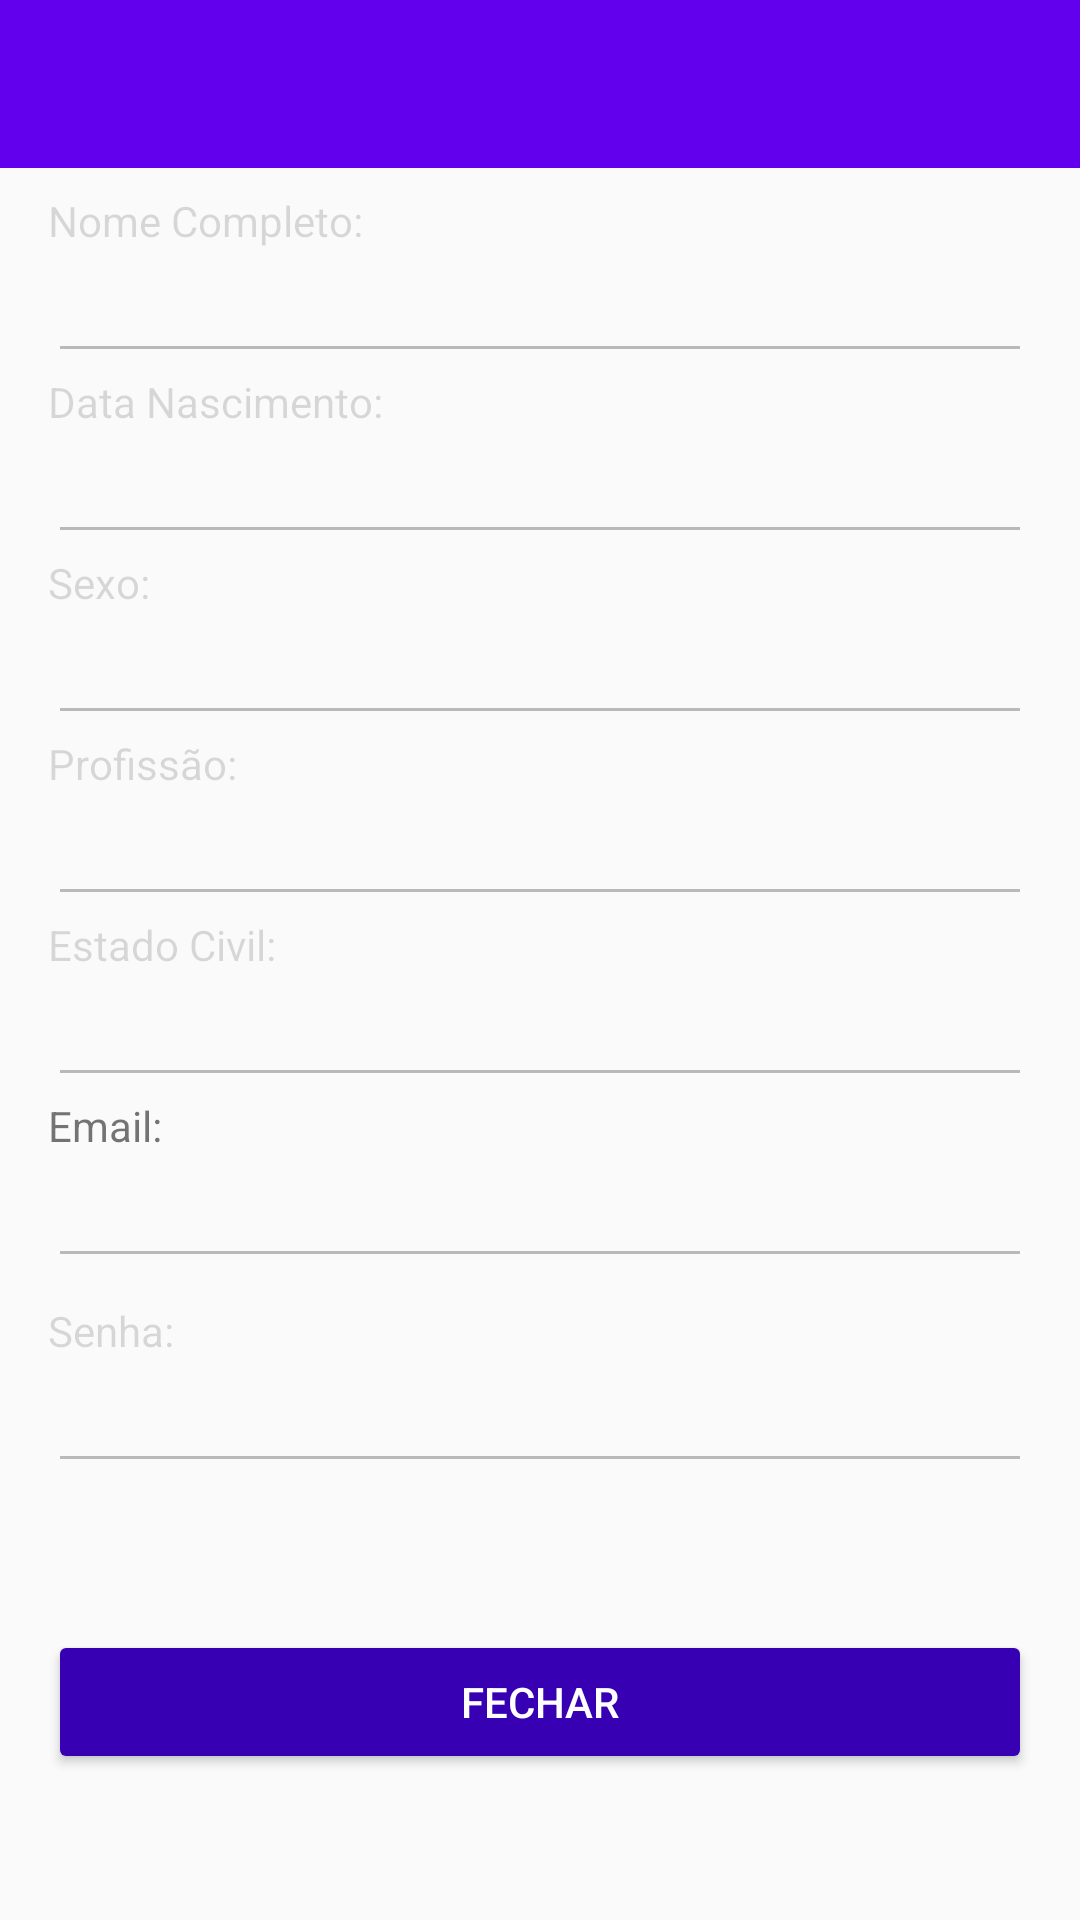

This screen was rendered from an Android layout file. Write that file and the resources it references.
<!-- AndroidManifest.xml: application theme AppTheme -->
<!-- res/layout/activity_result.xml -->
<?xml version="1.0" encoding="utf-8"?>
<android.support.constraint.ConstraintLayout xmlns:android="http://schemas.android.com/apk/res/android"
    xmlns:app="http://schemas.android.com/apk/res-auto"
    xmlns:tools="http://schemas.android.com/tools"
    android:layout_width="match_parent"
    android:layout_height="match_parent"
    tools:context=".ResultActivity">

    <include
        android:id="@+id/toolbar_include"
        layout="@layout/toolbar" />

    <TextView
        android:id="@+id/textView"
        android:layout_width="0dp"
        android:layout_height="wrap_content"
        android:layout_marginEnd="16dp"
        android:layout_marginLeft="16dp"
        android:layout_marginRight="16dp"
        android:layout_marginStart="16dp"
        android:layout_marginTop="8dp"
        android:text="Nome Completo:"
        android:enabled="false"
        app:layout_constraintEnd_toEndOf="parent"
        app:layout_constraintStart_toStartOf="parent"
        app:layout_constraintTop_toBottomOf="@+id/toolbar_include" />

    <EditText
        android:id="@+id/edit_nome"
        android:layout_width="0dp"
        android:layout_height="wrap_content"
        android:layout_marginEnd="16dp"
        android:layout_marginLeft="16dp"
        android:layout_marginRight="16dp"
        android:layout_marginStart="16dp"
        android:ems="10"
        android:enabled="false"
        android:inputType="textPersonName"
        app:layout_constraintEnd_toEndOf="parent"
        app:layout_constraintStart_toStartOf="parent"
        app:layout_constraintTop_toBottomOf="@+id/textView" />

    <TextView
        android:id="@+id/textView2"
        android:layout_width="0dp"
        android:layout_height="wrap_content"
        android:layout_marginEnd="16dp"
        android:layout_marginLeft="16dp"
        android:layout_marginRight="16dp"
        android:layout_marginStart="16dp"
        android:text="Data Nascimento:"
        android:enabled="false"
        app:layout_constraintEnd_toEndOf="parent"
        app:layout_constraintStart_toStartOf="parent"
        app:layout_constraintTop_toBottomOf="@+id/edit_nome" />

    <EditText
        android:id="@+id/edit_nascimento"
        android:layout_width="0dp"
        android:layout_height="wrap_content"
        android:layout_marginEnd="16dp"
        android:layout_marginLeft="16dp"
        android:layout_marginRight="16dp"
        android:layout_marginStart="16dp"
        android:ems="10"
        android:enabled="false"
        android:inputType="textPersonName"
        app:layout_constraintEnd_toEndOf="parent"
        app:layout_constraintStart_toStartOf="parent"
        app:layout_constraintTop_toBottomOf="@+id/textView2" />

    <TextView
        android:id="@+id/textView3"
        android:layout_width="0dp"
        android:layout_height="wrap_content"
        android:layout_marginEnd="16dp"
        android:layout_marginLeft="16dp"
        android:layout_marginRight="16dp"
        android:layout_marginStart="16dp"
        android:text="Sexo:"
        android:enabled="false"
        app:layout_constraintEnd_toEndOf="parent"
        app:layout_constraintStart_toStartOf="parent"
        app:layout_constraintTop_toBottomOf="@+id/edit_nascimento" />

    <EditText
        android:id="@+id/edit_sexo"
        android:layout_width="0dp"
        android:layout_height="wrap_content"
        android:layout_marginEnd="16dp"
        android:layout_marginLeft="16dp"
        android:layout_marginRight="16dp"
        android:layout_marginStart="16dp"
        android:ems="10"
        android:enabled="false"
        android:inputType="textPersonName"
        app:layout_constraintEnd_toEndOf="parent"
        app:layout_constraintStart_toStartOf="parent"
        app:layout_constraintTop_toBottomOf="@+id/textView3" />

    <TextView
        android:id="@+id/textView4"
        android:layout_width="0dp"
        android:layout_height="wrap_content"
        android:layout_marginEnd="16dp"
        android:layout_marginLeft="16dp"
        android:layout_marginRight="16dp"
        android:layout_marginStart="16dp"
        android:text="Profissão:"
        android:enabled="false"
        app:layout_constraintEnd_toEndOf="parent"
        app:layout_constraintStart_toStartOf="parent"
        app:layout_constraintTop_toBottomOf="@+id/edit_sexo" />

    <EditText
        android:id="@+id/edit_profissao"
        android:layout_width="0dp"
        android:layout_height="wrap_content"
        android:layout_marginEnd="16dp"
        android:layout_marginLeft="16dp"
        android:layout_marginRight="16dp"
        android:layout_marginStart="16dp"
        android:ems="10"
        android:enabled="false"
        android:inputType="textPersonName"
        app:layout_constraintEnd_toEndOf="parent"
        app:layout_constraintStart_toStartOf="parent"
        app:layout_constraintTop_toBottomOf="@+id/textView4" />

    <TextView
        android:id="@+id/textView5"
        android:layout_width="0dp"
        android:layout_height="wrap_content"
        android:layout_marginEnd="16dp"
        android:layout_marginLeft="16dp"
        android:layout_marginRight="16dp"
        android:layout_marginStart="16dp"
        android:text="Estado Civil:"
        android:enabled="false"
        app:layout_constraintEnd_toEndOf="parent"
        app:layout_constraintStart_toStartOf="parent"
        app:layout_constraintTop_toBottomOf="@+id/edit_profissao" />

    <EditText
        android:id="@+id/edit_estadoCivil"
        android:layout_width="0dp"
        android:layout_height="wrap_content"
        android:layout_marginEnd="16dp"
        android:layout_marginLeft="16dp"
        android:layout_marginRight="16dp"
        android:layout_marginStart="16dp"
        android:ems="10"
        android:enabled="false"
        android:inputType="textPersonName"
        app:layout_constraintEnd_toEndOf="parent"
        app:layout_constraintStart_toStartOf="parent"
        app:layout_constraintTop_toBottomOf="@+id/textView5" />

    <TextView
        android:id="@+id/textView6"
        android:layout_width="0dp"
        android:layout_height="wrap_content"
        android:layout_marginEnd="16dp"
        android:layout_marginLeft="16dp"
        android:layout_marginRight="16dp"
        android:layout_marginStart="16dp"
        android:text="Email:"
        app:layout_constraintEnd_toEndOf="parent"
        app:layout_constraintStart_toStartOf="parent"
        app:layout_constraintTop_toBottomOf="@+id/edit_estadoCivil" />

    <EditText
        android:id="@+id/edit_email"
        android:layout_width="0dp"
        android:layout_height="wrap_content"
        android:layout_marginEnd="16dp"
        android:layout_marginLeft="16dp"
        android:layout_marginRight="16dp"
        android:layout_marginStart="16dp"
        android:ems="10"
        android:enabled="false"
        android:inputType="textPersonName"
        app:layout_constraintEnd_toEndOf="parent"
        app:layout_constraintStart_toStartOf="parent"
        app:layout_constraintTop_toBottomOf="@+id/textView6" />

    <TextView
        android:id="@+id/textView7"
        android:layout_width="0dp"
        android:layout_height="wrap_content"
        android:layout_marginEnd="16dp"
        android:layout_marginLeft="16dp"
        android:layout_marginRight="16dp"
        android:layout_marginStart="16dp"
        android:layout_marginTop="8dp"
        android:text="Senha:"
        android:enabled="false"
        app:layout_constraintEnd_toEndOf="parent"
        app:layout_constraintStart_toStartOf="parent"
        app:layout_constraintTop_toBottomOf="@+id/edit_email" />

    <EditText
        android:id="@+id/edit_senha"
        android:layout_width="0dp"
        android:layout_height="wrap_content"
        android:layout_marginEnd="16dp"
        android:layout_marginLeft="16dp"
        android:layout_marginRight="16dp"
        android:layout_marginStart="16dp"
        android:ems="10"
        android:enabled="false"
        android:inputType="textPersonName"
        app:layout_constraintEnd_toEndOf="parent"
        app:layout_constraintStart_toStartOf="parent"
        app:layout_constraintTop_toBottomOf="@+id/textView7" />

    <Button
        android:id="@+id/button_fechar"
        style="@style/RaisedButton"
        android:layout_width="0dp"
        android:layout_height="wrap_content"
        android:layout_marginEnd="16dp"
        android:layout_marginLeft="16dp"
        android:layout_marginRight="16dp"
        android:layout_marginStart="16dp"
        android:text="Fechar"
        app:layout_constraintBottom_toBottomOf="parent"
        app:layout_constraintEnd_toEndOf="parent"
        app:layout_constraintStart_toStartOf="parent"
        app:layout_constraintTop_toBottomOf="@+id/edit_senha" />

</android.support.constraint.ConstraintLayout>
<!-- res/layout/toolbar.xml (included above) -->
<?xml version="1.0" encoding="utf-8"?>
<android.support.v7.widget.Toolbar
    xmlns:android="http://schemas.android.com/apk/res/android"
    android:id="@+id/toolbar"
    android:layout_height="wrap_content"
    android:layout_width="match_parent"
    android:background="?attr/colorPrimary"
    android:theme="@style/ThemeOverlay.AppCompat.Dark.ActionBar"/>
<!-- resources referenced by this layout -->
<resources>
  <style name="RaisedButton" parent="Widget.AppCompat.Button.Colored">
          <item name="backgroundTint">@color/colorPrimaryDark</item>
      </style>
  <style name="AppTheme" parent="Theme.AppCompat.Light.NoActionBar">
          
          <item name="colorPrimary">@color/colorPrimary</item>
          <item name="colorPrimaryDark">@color/colorPrimaryDark</item>
          <item name="colorAccent">@color/colorAccent</item>
          
          <item name="popupTheme">@style/PopupmenuTheme</item>
      </style>
  <style name="PopupmenuTheme" parent="ThemeOverlay.AppCompat.Light">
          
          <item name="android:background">@android:color/white</item>
      </style>
  <!-- not gathered from this repository: default colours our renderer supplied (Android Studio template values) -->
  <color name="colorPrimary">#FF6200EE</color>
  <color name="colorPrimaryDark">#FF3700B3</color>
  <color name="colorAccent">#FF03DAC5</color>
</resources>
